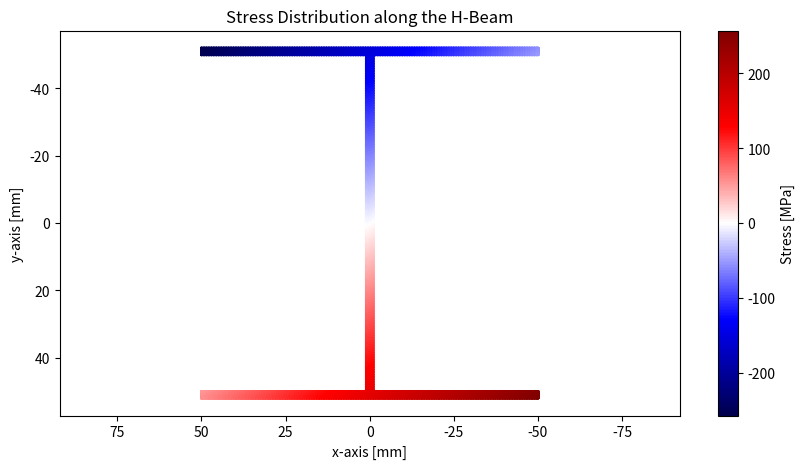

The script that saved this image:
import numpy as np
import matplotlib.pyplot as plt

class HBeamStress:

    def __init__(self, Mx=3650, My=667.7, h_t=2, w_t=100, h_w=100, w_w=2, h_b=2, w_b=100, beam_length=2.93, density=2810):
        ''' Initialize the HBeamStress Class'''
        self.Mx = Mx
        self.My = My
        self.h_t = h_t / 1000
        self.w_t = w_t / 1000
        self.h_w = h_w / 1000
        self.w_w = w_w / 1000
        self.h_b = h_b / 1000
        self.w_b = w_b / 1000

        self.y_t = -self.h_w/2 - self.h_t/2
        self.x_t = 0
        self.y_w = 0
        self.x_w = 0
        self.y_b = self.h_w/2 + self.h_b/2

        self.beam_length = beam_length # [m]
        self.density = density # [kg/m^3]

    def calculate_cross_sectional_area(self):
        A_t = self.w_t * self.h_t 
        A_w = self.w_w * self.h_w 
        A_b = self.w_b * self.h_b 
        return A_t + A_w + A_b
    
    def calculate_volume(self):
        return self.calculate_cross_sectional_area() * self.beam_length # [m^3]
    
    def calculate_weight(self): 
        return self.calculate_volume() * self.density # [kg]

    def calculate_Ixx(self):
        Ixx_t = (1/12)*self.w_t*(self.h_t**3) + (self.w_t * self.h_t * (self.y_t**2))
        Ixx_w = (1/12)*self.w_w*(self.h_w**3) + (self.w_w * self.h_w * (self.y_w**2))
        Ixx_b = (1/12)*self.w_b*(self.h_b**3) + (self.w_b * self.h_b * (self.y_b**2))
        Ixx = Ixx_t + Ixx_w + Ixx_b
        return Ixx
    
    def calculate_Iyy(self):
        Iyy_t = (1/12)*self.h_t*(self.w_t**3) + (self.h_t * self.w_t * (self.x_t**2))
        Iyy_w = (1/12)*self.h_w*(self.w_w**3) + (self.h_w * self.w_w * (self.x_w**2))
        Iyy_b = (1/12)*self.h_b*(self.w_b**3) + (self.h_b * self.w_b * (self.x_w**2))
        Iyy = Iyy_t + Iyy_w + Iyy_b
        return Iyy 
    
    def calculate_stress_point(self, x, y):
        sigma = (self.Mx * y) / self.calculate_Ixx() - (self.My * x) / self.calculate_Iyy()
        return sigma 
    
    def calculate_maximum_stress(self):
        _, _, stresses = self.calculate_stress_distribution()
        return np.max(stresses)
    
    def calculate_minimum_stress(self):
        _, _, stresses = self.calculate_stress_distribution()
        return np.min(stresses)

    def calculate_stress_distribution(self, resolution=200):
        y_top = np.linspace(-self.h_w/2 - self.h_t, -self.h_w/2, resolution) * 1000
        y_web = np.linspace(-self.h_w/2, self.h_w/2, resolution) * 1000
        y_bottom = np.linspace(self.h_w/2, self.h_w/2 + self.h_b, resolution) * 1000

        x_top = np.linspace(-self.w_t/2, self.w_t/2,resolution) * 1000
        x_web = np.linspace(-self.w_w/2, self.w_w/2, resolution) * 1000
        x_bottom = np.linspace(-self.w_b/2, self.w_b/2, resolution) * 1000

        x_coords = []
        y_coords = []
        stresses = []

        for x in x_top:
            for y in y_top:
                stress = self.calculate_stress_point(x/1000, y/1000)
                x_coords.append(x)
                y_coords.append(y)
                stresses.append(stress)
        
        for x in x_web:
            for y in y_web:
                stress = self.calculate_stress_point(x/1000, y/1000)
                x_coords.append(x)
                y_coords.append(y)
                stresses.append(stress)

        for x in x_bottom:
            for y in y_bottom:
                stress = self.calculate_stress_point(x/1000, y/1000)
                x_coords.append(x)
                y_coords.append(y)
                stresses.append(stress)

        return np.array(x_coords), np.array(y_coords), np.array(stresses)
    
    def plot_stress_distribution(self):
        ''' Plot the Stress Distribution along the H-Beam '''
        x_coords, y_coords, stresses = self.calculate_stress_distribution()

        plt.figure(figsize=(10, 5))
        
        scatter = plt.scatter(x_coords, y_coords, c=stresses/(10**6), cmap='seismic', s=1)
        plt.colorbar(scatter, label='Stress [MPa]')

        plt.xlabel('x-axis [mm]')
        plt.ylabel('y-axis [mm]')
        
        ax = plt.gca()
        
        # Invert the axes to flip the signs
        ax.invert_xaxis()  # Flip the x-axis
        ax.invert_yaxis()  # Flip the y-axis
        
        plt.title('Stress Distribution along the H-Beam')
        plt.axis('equal')
        plt.grid(False)
        plt.show()


if __name__ == '__main__':
    beam = HBeamStress()
    beam.plot_stress_distribution()
    print('-------- H Beam Stress Analysis --------')
    print(f"Moment of Inertia (Ixx): {beam.calculate_Ixx()} [m^4]")
    print(f"Moment of Inertia (Iyy): {beam.calculate_Iyy()} [m^4]")
    print(f'Stress at Point 1: {round(beam.calculate_stress_point(0.085, -0.100)/10**6, 4)} [MPa]')
    print(f'Stress at Point 2: {round(beam.calculate_stress_point(-0.085, -0.100)/10**6, 4)} [MPa]')
    print(f'Stress at Point 3: {round(beam.calculate_stress_point(-0.085, 0.100)/10**6, 4)} [MPa]')
    print(f'Stress at Point 4: {round(beam.calculate_stress_point(0.085, 0.100)/10**6, 4)} [MPa]')
    print(f'Weight of the Beam: {round(beam.calculate_weight(), 4)} [kg]')
    print(f'Maximum Positive Stress: {round(beam.calculate_maximum_stress()/10**6, 4)} [MPa]')
    print(f'Maximum Negative Stress: {round(beam.calculate_minimum_stress()/10**6, 4)} [MPa]')
